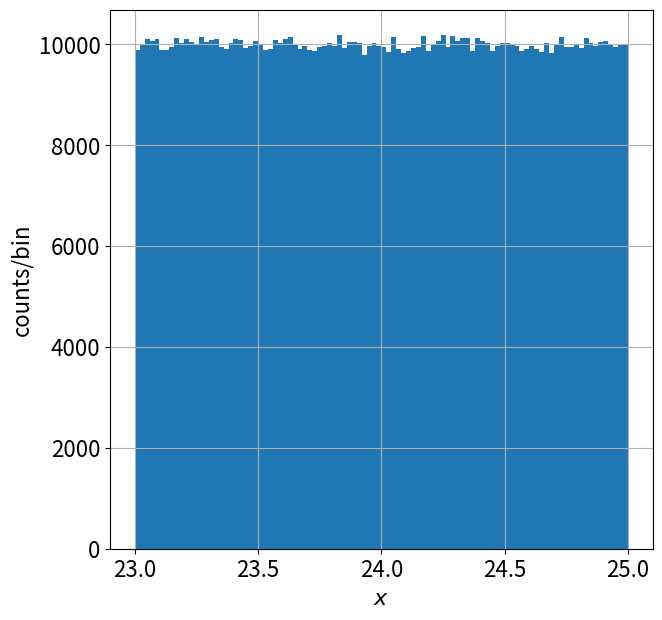
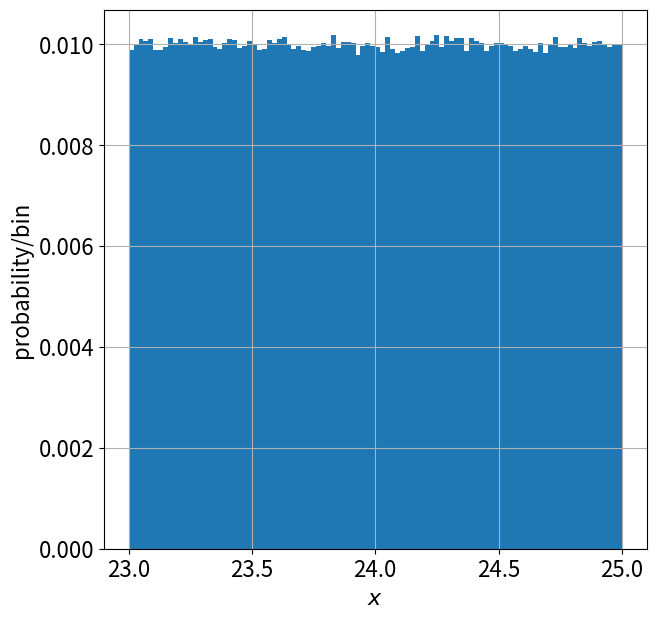
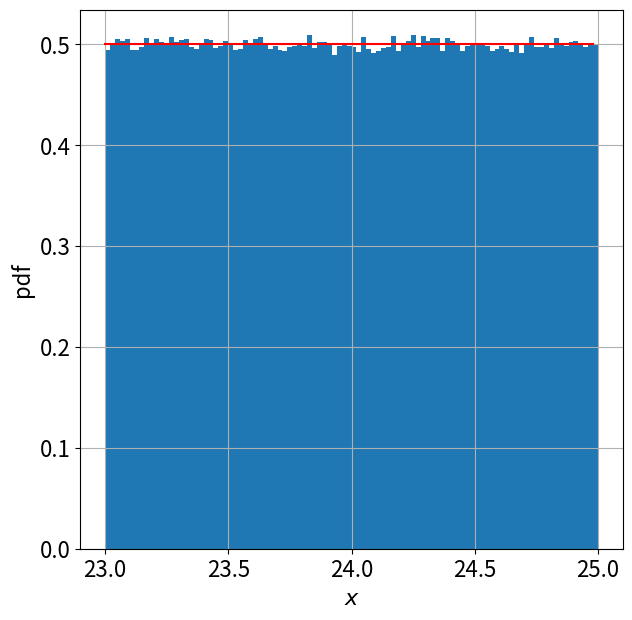
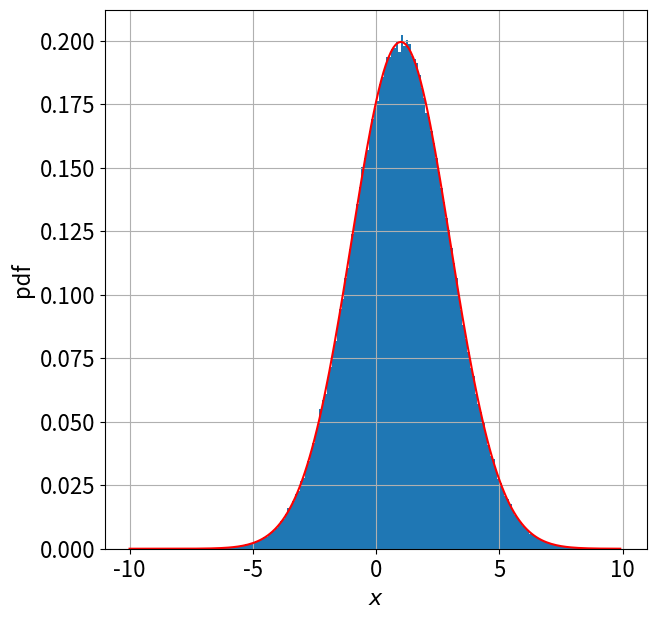
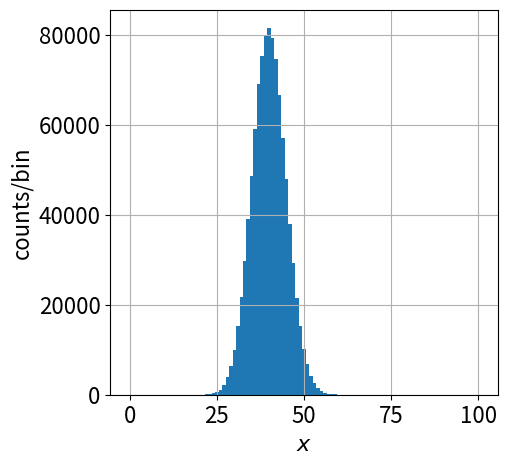
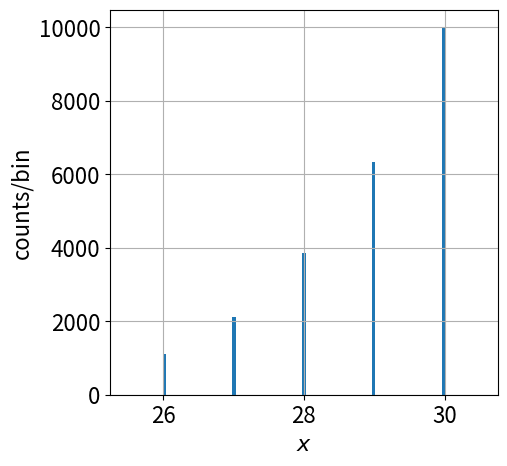
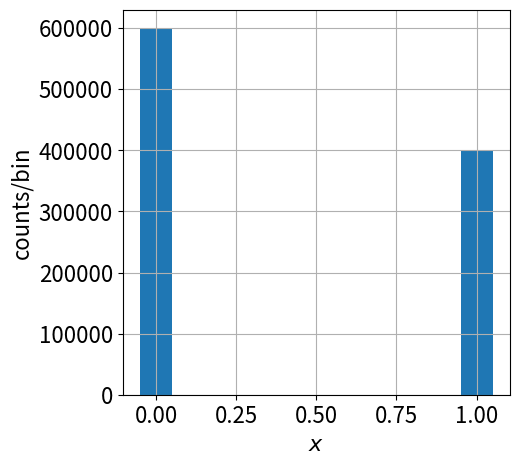
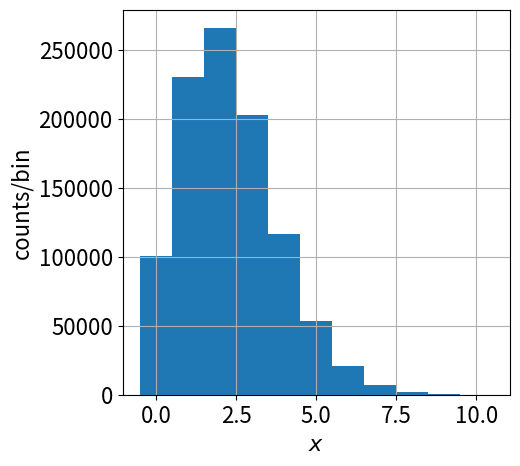
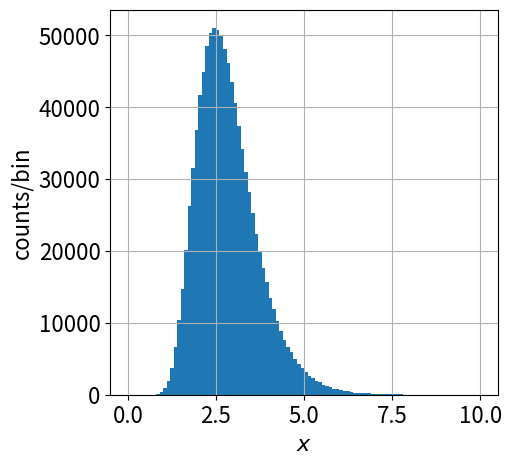
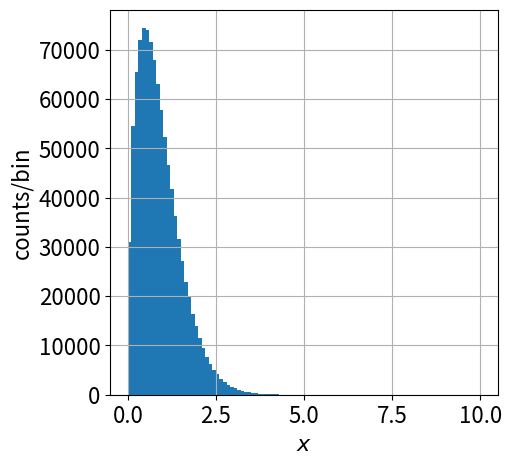
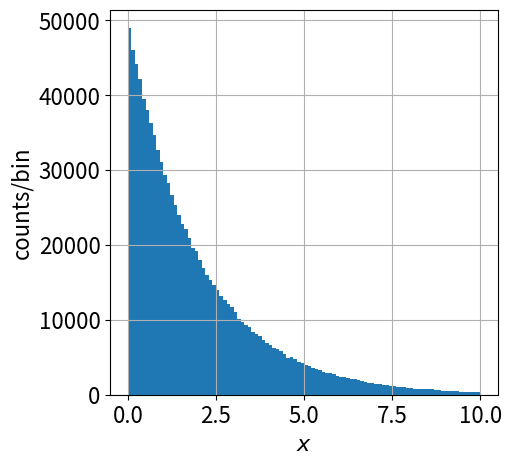
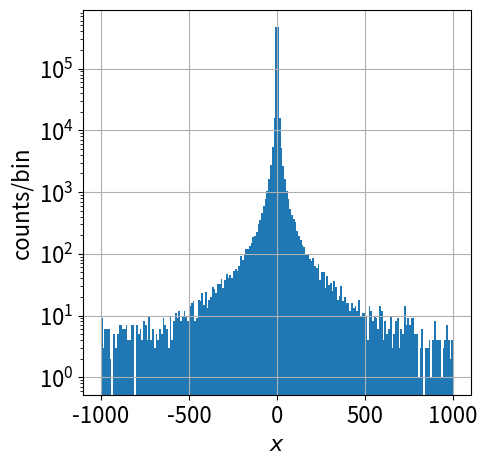
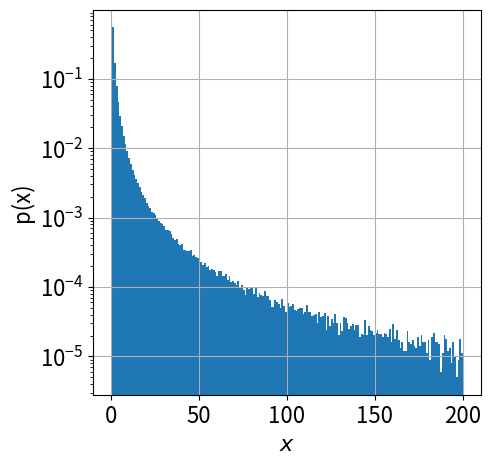

Write Python code to recreate these figures, in order.
%reset -f

import numpy as np
from numpy import random
import matplotlib.pyplot as plt
import matplotlib
matplotlib.rcParams.update({'font.size': 16})

### uniform distribution ###

aa = 23.0
bb = 25.0
nbins = 100
N = 1000000
x = random.uniform(aa,bb,size=N)

# plots

plt.figure(figsize=(7,7))
           
n,b,p = plt.hist(x, bins=nbins, range=[aa,bb])
plt.xlabel("$x$")
plt.ylabel("counts/bin")
plt.grid()
plt.show()

### Now, weigh events by 1/N ###

plt.figure(figsize=(7,7))

n,b,p = plt.hist(x, bins=nbins, range=[aa,bb], weights=0*x+1/N)
plt.xlabel("$x$")
plt.ylabel("probability/bin")
plt.grid()

plt.show()

### Now, weigh events by 1/(N*Delta-x) ###
### This gives a data-derived estimate ###
### for the pdf, or an "empirical pdf" ###

Deltax = (bb-aa)/nbins

plt.figure(figsize=(7,7))

n,b,p = plt.hist(x, bins=nbins, range=[aa,bb], weights=0*x + 1.0/(N*Deltax))
plt.xlabel("$x$")
plt.ylabel("pdf")
plt.grid()

from scipy import stats
dist = stats.uniform(aa,(bb-aa))    # arguments are left edge, width

# compare the 'true' pdf
    
xx = np.arange(aa,bb,Deltax)
pdf  = dist.pdf(xx)
plt.plot(xx,pdf,color='r')

plt.show()

### Another way of doing the same thing ###

Deltax = (bb-aa)/nbins

plt.figure(figsize=(7,7))

n,b,p = plt.hist(x, bins=nbins, range=[aa,bb], density=True)  # <--- this call changed 
plt.xlabel("$x$")
plt.ylabel("pdf")
plt.grid()

from scipy import stats
dist = stats.uniform(aa,(bb-aa))    # arguments are left edge, width
 
xx = np.arange(aa,bb,Deltax)
pdf = dist.pdf(xx)
plt.plot(xx,pdf,color='r')

plt.show()

# Gaussian distribution 

aa = -10.0
bb =  10.0
nbins = 200
Deltax = (bb-aa)/nbins
N = 1000000

mu, sigma = 1.0, 2.0   # mean and standard deviation
x = random.normal(mu, sigma, size=N)

# plot

plt.figure(figsize=(7,7))

n,b,p = plt.hist(x, bins=nbins, range=[aa,bb],density=True)  
plt.xlabel('$x$')
plt.ylabel('pdf')
plt.grid()

from scipy import stats
dist = stats.norm(mu,sigma)

xx = np.arange(-10.0,10.0,Deltax)
pdf = dist.pdf(xx)              # p(x) = 1/sqrt(2*pi*sigma**2)*exp(-0.5*(x-mu)/sigma**2)
plt.plot(xx,pdf,color='r')

plt.show()

# Binomial distribution

n = 100
p = 0.4
x = random.binomial(n, p, size=N)

# plot

plt.figure(figsize=(5,5))
plt.subplot(1,1,1)

n,b,p = plt.hist(x, bins=101, range=[-0.5,100.5]) 
plt.xlabel('$x$')
plt.ylabel('counts/bin')
plt.grid()

plt.show()


# plot again, zooming in on x axis...
# (making the point that binomial distribution is discrete)

plt.figure(figsize=(5,5))
plt.subplot(1,1,1)

n,b,p = plt.hist(x, bins=101, range=[25.5,30.5]) 
plt.xlabel('$x$')
plt.ylabel('counts/bin')
plt.grid()

plt.show()


# Bernoulli distribution (Binomial with n = 1)

# In probability theory and statistics, the Bernoulli distribution, 
# named after Swiss mathematician Jacob Bernoulli, is the discrete 
# probability distribution of a random variable which takes the 
# value 1 with probability p and the value 0 with probability q=1-p.

# In Python, one asks for binomial-distributed data points
# with n=1, corresponding to a single coin flip at a time

n = 1
p = 0.4
x = random.binomial(n, p, size=N)

# plot

plt.figure(figsize=(5,5))
plt.subplot(1,1,1)

n,b,p = plt.hist(x, bins=11, range=[-0.05,1.05]) 
plt.xlabel('$x$')
plt.ylabel('counts/bin')
plt.grid()

plt.show()

# Poisson distribution
# (also discrete, only integers allowed)

mu = 2.3
x  = random.poisson(mu, size=N)

# plot

plt.figure(figsize=(5,5))
plt.subplot(1,1,1)

n,b,p = plt.hist(x, bins=11, range=[-0.5,10.5]) 
plt.xlabel('$x$')
plt.ylabel('counts/bin')
plt.grid()

plt.show()


# log-normal distribution

mu  = 1.0
sig = 0.3

x  = random.lognormal(mu,sig, size=N)

# plot

plt.figure(figsize=(5,5))
plt.subplot(1,1,1)

n,b,p = plt.hist(x, bins=100, range=[0.0,10.0]) 
plt.xlabel('$x$')
plt.ylabel('counts/bin')
plt.grid()

plt.show()


# Weibull distribution

gmm = 1.5

x  = random.weibull(gmm, size=N)

# plot

plt.figure(figsize=(5,5))
plt.subplot(1,1,1)

n,b,p = plt.hist(x, bins=100, range=[0.0,10.0]) 
plt.xlabel('$x$')
plt.ylabel('counts/bin')
plt.grid()

plt.show()


# exponential distribution

beta = 2.0

x  = random.exponential(beta, size=N)

# plot

plt.figure(figsize=(5,5))
plt.subplot(1,1,1)

n,b,p = plt.hist(x, bins=100, range=[0.0,10.0]) 
plt.xlabel('$x$')
plt.ylabel('counts/bin')
plt.grid()

# Cauchy/Lorentzian distribution

x  = random.standard_cauchy(size=N)

# plot

plt.figure(figsize=(5,5))
plt.subplot(1,1,1)

n,b,p = plt.hist(x, bins=200, range=[-1000.0,1000.0]) 
plt.xlabel('$x$')
plt.ylabel('counts/bin')
plt.yscale('log')
plt.grid()

plt.show()


# Pareto distribution

# np.random.pareto() draws random samples from a Pareto II 
# or Lomax distribution with a specified shape. The Pareto II 
# distribution is a shifted Pareto distribution. By adding 1 
# and multiplying by the scale parameter x_m, the classical 
# Pareto distribution can be obtained from the Lomax distribution.

x_m, alpha = 1, 1.16           # alpha = 1.16 corresponds to 80-20 rule

x  = (random.pareto(alpha,size=N) + 1.0)*x_m

# plot

plt.figure(figsize=(5,5))
plt.subplot(1,1,1)

n,b,p = plt.hist(x, bins=200, range=[0.0,200.0], density=True) 
plt.xlabel('$x$')
plt.ylabel('p(x)')
plt.yscale('log')
plt.grid()

plt.show()
